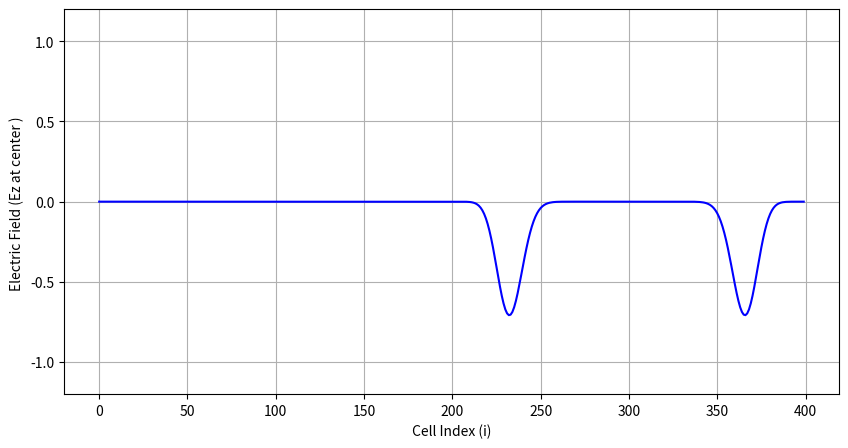
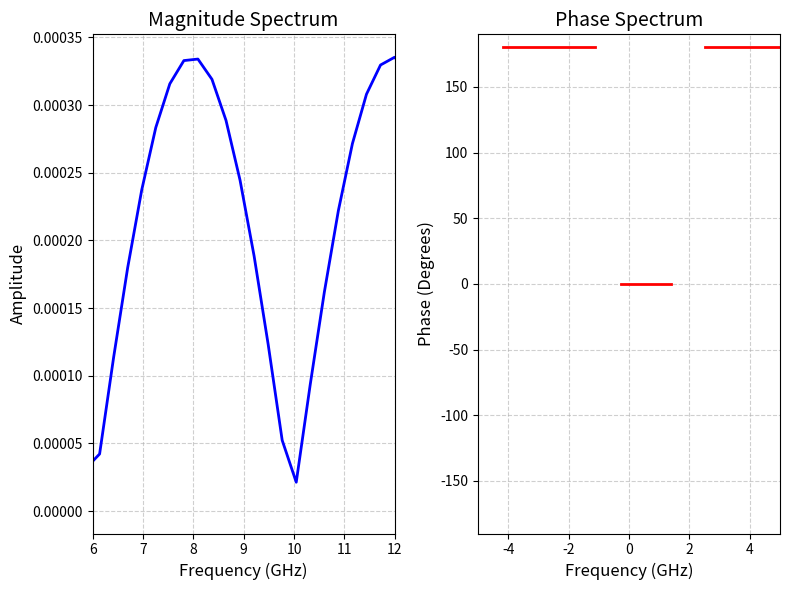

Write the Python code that produced these figures, in order.
# p1.py, ECE 5040-ES Final Project, Problem 1
# Modified version of original source 1D_FDTD.py of Project 1. 
#
# Implements a 1D FDTD simulation of a plane wave propagating in 
# free space, strikinga PEC boundary. 
#
import numpy as np
import matplotlib.pyplot as plt

 # --- Simulation Constants & Parameters ---
tpause=0.001
nx = 400 # number of cells
nt = 520
c0 = 299792458.0
eps0 = 8.854e-12
epsr = 4.0
mu0 = 4*np.pi*1e-7
boundary = 'PEC' # PEC or ABC, etc.
f0=f=10e9
lambda_0=c0/f
sigma = 10 # pulse width
t0 = 40 # time of pulse peak
dx = 0.99*lambda_0/20 # 0.99 to ensure slighly below Courant limit
dt = dx/(np.sqrt(2)*c0) 
ce = dt/(eps0*dx)
ch = dt/(mu0*dx)
print('dx=%4.3e, dt=%4.3e'%(dx,dt))

# --- Initialize Fields---
# Ez at centers ( nx ) , Hy at edges ( nx + 1)
Ez = np.zeros(nx)
Hy = np.zeros(nx + 1)

# -- -Setup Visualization ---
plt.ion()
fig, ax = plt.subplots ( figsize =(10 , 5) )
line, = ax.plot(Ez,color='blue', lw=1.5)
ax.set_ylim([-1.2, 1.2])
ax.set_xlabel(' Cell Index (i) ')
ax.set_ylabel('Electric Field (Ez at center ) ')
plt.grid(visible=True, which='major', axis='both')

# --- Main Time - Stepping Loop ---
for tn in range(nt):

    # Update Magnetic Field ( Hy ) at edges
    Hy[1:-1] += ch*(Ez[1:] - Ez[:-1])

    # Store old Ez values for simple ABC
    ez_low_old = Ez[1]
    ez_high_old = Ez[-2]

    # Update Electric Field ( Ez ) at centers
    Ez[:] += ce*(Hy[1:] - Hy[: -1])

    # ABC Boundary Condition
#    Ez[0] = ez_low_old
#    Ez[-1] = ez_high_old

    # PEC Boundary Condition
    Ez[0]=0
    Ez[-1]=0

    # Source Injection 
    envelope = np.exp (-0.5 * (( tn - t0 ) / sigma )**2)
    carrier = np.cos(2*np.pi*f0*(tn-t0))
    pulse = envelope*carrier
    Ez[ nx // 4] += pulse # original configuration

    if tn % 10 == 0:
        line.set_ydata(Ez)
        plt.draw()
        plt.pause(tpause)

plt.ioff()
plt.show()

## --- Frequency Spectrum (FFT) Analysis of the Source Pulse
N=1024
t=np.arange(N)*dt

envelope = np.exp (-0.5 * (( t - t0 ) / sigma )**2)
carrier = np.cos(2*np.pi*f0*(t-t0))
pulse_td=envelope*carrier
pulse_fd=np.fft.fft(pulse_td) # compute fft
pulse_fd_shifted = np.fft.fftshift(pulse_td) # shift to center 
freqs=np.fft.fftfreq(N,d=dt)
freqs_shifted=np.fft.fftshift(freqs)
magnitude=np.abs(pulse_fd_shifted)
phase_rad=np.angle(pulse_fd_shifted)
phase_deg=np.degrees(phase_rad)
phase_deg[magnitude<1e-4]=np.nan

fig, (ax1,ax2)=plt.subplots(1, 2, figsize=(8,6))
# magnitude spectrum
ax1.plot(freqs_shifted/1e9, magnitude, color='blue', linewidth=2)
ax1.set_title('Magnitude Spectrum', fontsize=14)
ax1.set_xlabel('Frequency (GHz)', fontsize=12)
ax1.set_ylabel('Amplitude', fontsize=12)
ax1.set_xlim(6, 12)              # Zoom into the relevant frequency band
ax1.grid(True, linestyle='--', alpha=0.6)
# Phase Spectrum
ax2.plot(freqs_shifted/1e9, phase_deg, color='red', linewidth=2)
ax2.set_title('Phase Spectrum', fontsize=14)
ax2.set_xlabel('Frequency (GHz)', fontsize=12)
ax2.set_ylabel('Phase (Degrees)', fontsize=12)
ax2.set_xlim(-5, 5)              # Match the zoom window of the magnitude
ax2.set_ylim(-190, 190)          # Show standard wrapping limits
ax2.grid(True, linestyle='--', alpha=0.6)

plt.tight_layout()
fig.savefig('fig-p1-4.eps')
plt.show()
